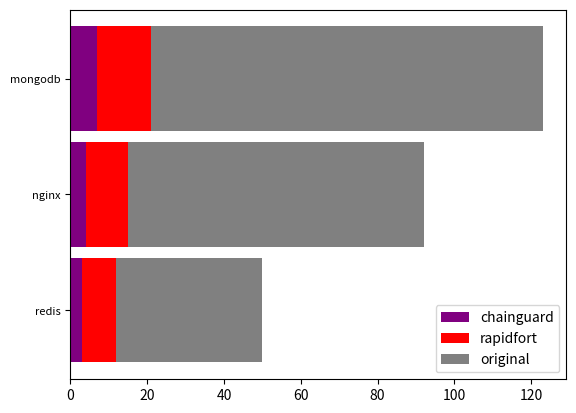

Write Python code to recreate this figure.
from typing import Dict, List, Iterable
import matplotlib
import matplotlib.pyplot as plt
from matplotlib.axes import Axes
import numpy as np


def plot_hbar_groups(ax: Axes, members: Dict[str, any],
                     groups: List[str],
                     colors: Dict[str, any]):
    bar_width = .1

    y = np.arange(len(groups))

    for i, (name, x) in enumerate(members.items()):
        labeled = False
        clr = colors[name]
        offset = bar_width * i
        for _y, _x in zip(range(len(groups)), x):
            left = 0
            if type(_x) is list:

                if type(clr) is not list:
                    raise TypeError("Must provide a list of colors for multi-color bar displays.")
                
                for __x, _clr in zip(_x, clr):
                    label = None if labeled else name
                    ax.barh(_y + offset, __x, bar_width, left=left, color=_clr, label=label)
                    labeled = True
                    left += __x

            else:
                label = None if labeled else name
                ax.barh(_y + offset, _x, bar_width, color=clr, label=label)
                labeled = True
    
    ax.set_yticks(y, groups)
    ax.legend(loc='upper right', ncols=1)


def plot_hlines(ax: Axes, members: Dict[str, float], control_member: str, groups: List[str],
                colors: Dict[str, str]):
    n_groups = len(groups)

    # Sort groups by control_member size
    xi = np.argsort(members[control_member])

    # Plot hlines for control memeber
    y = np.arange(n_groups)
    xmax = np.array(members[control_member])[xi]
    clr = colors[control_member]
    ax.hlines(y, 0, xmax, color=clr, zorder=-1)
    ax.scatter(xmax, y, color=clr, marker="|", zorder=-1)

    # Plot points for each non-control member
    for mem in members.keys():
        # Skip control member - already plotted
        if mem == control_member:
            continue
        x = np.array(members[mem])[xi]
        clr = colors[mem]
        ax.scatter(x, y, color=clr, label=mem)
    
    ax.set_yticks(y, groups)
    ax.legend(loc='lower right', ncols=1)


def plot_stack(ax: Axes, members: Dict[str, float], control_member: str, groups: List[str],
                colors: Dict[str, str]):
    n_groups = len(groups)

    # Sort groups by control_member size
    x = np.arange(n_groups)
    yi = np.argsort(members[control_member])

    # Plot points for each non-control member
    labeled = False
    for i, x in enumerate(yi):
        y = [mem_y[x] for mem_y in members.values()]
        zorders = np.argsort(y)
        for mem, _y, z in zip(list(members.keys()), y, zorders):
            clr = colors[mem]
            label = None if labeled else mem
            ax.barh(i, _y, height=.9, color=clr, zorder=-z, label=label)
        labeled = True
    
    ax.set_yticks(yi, groups, fontsize=8)
    ax.legend(loc='lower right', ncols=1)

    

if __name__ == "__main__":
    fig, ax = plt.subplots()
    members = {
        "chainguard": [3, 7, 4],
        "rapidfort": [12, 21, 15],
        "original": [50, 123, 92]
    }
    groups = ["redis", "mongodb", "nginx"]
    colors = {
        "chainguard": "purple",
        "rapidfort": "red",
        "original": "grey"
    }
    
    plot_stack(ax, members, "original", groups, colors)
    plt.show()